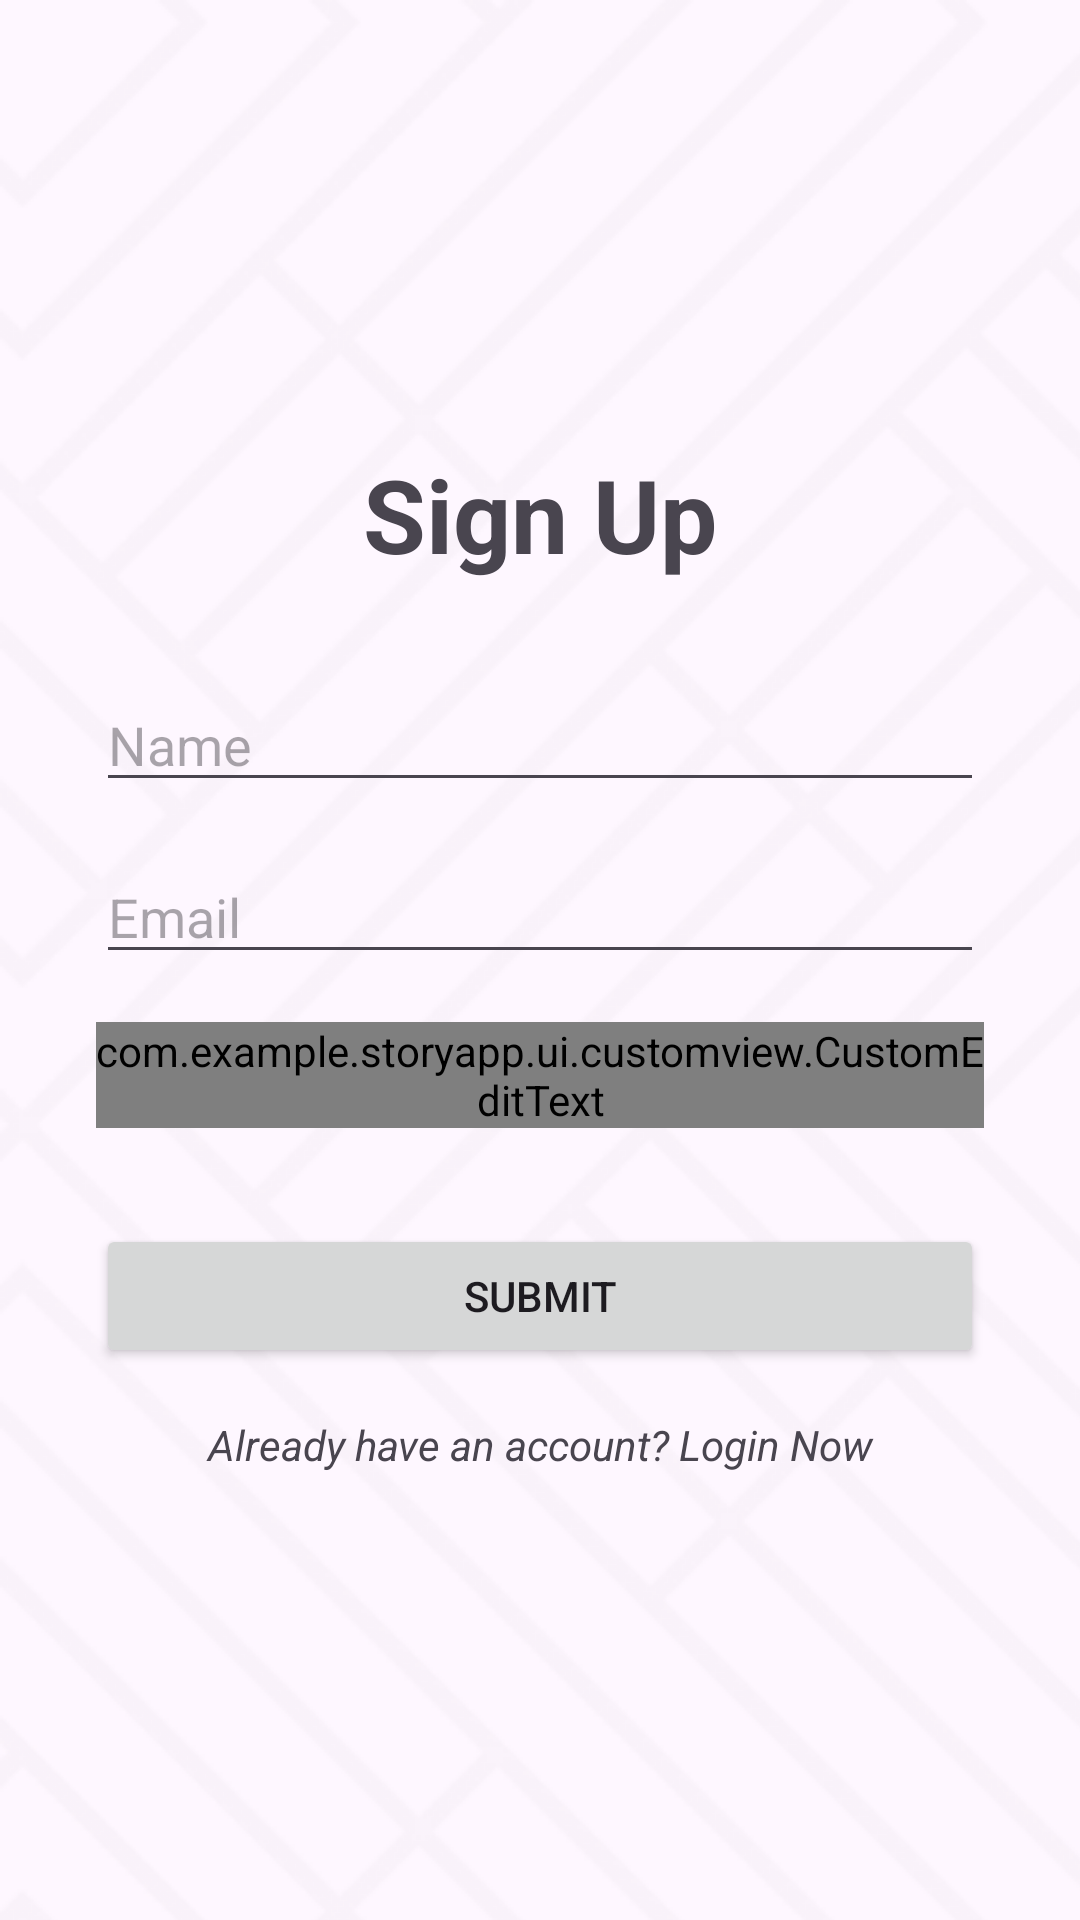

The Android layout XML behind this screen, and the referenced resources:
<!-- AndroidManifest.xml: application theme Theme.Storyapp -->
<!-- res/layout/fragment_sign_up.xml -->
<?xml version="1.0" encoding="utf-8"?>
<layout xmlns:android="http://schemas.android.com/apk/res/android"
    xmlns:app="http://schemas.android.com/apk/res-auto"
    xmlns:tools="http://schemas.android.com/tools">

    <androidx.constraintlayout.widget.ConstraintLayout
        android:layout_width="match_parent"
        android:layout_height="match_parent"
        android:background="@drawable/my_background"
        tools:context=".ui.authentication.register.SignUpFragment">

        <TextView
            android:id="@+id/textView2"
            android:layout_width="0dp"
            android:layout_height="wrap_content"
            android:layout_marginHorizontal="32dp"
            android:text="Sign Up"
            android:textAlignment="center"
            android:textSize="34sp"
            android:textStyle="bold"
            app:layout_constraintBottom_toBottomOf="parent"
            app:layout_constraintEnd_toEndOf="parent"
            app:layout_constraintStart_toStartOf="parent"
            app:layout_constraintTop_toTopOf="parent"
            app:layout_constraintVertical_bias="0.25" />

        <Button
            android:id="@+id/bt_sign_up"
            android:layout_width="0dp"
            android:layout_height="wrap_content"
            android:layout_marginHorizontal="32dp"
            android:layout_marginTop="32dp"
            android:text="Submit"
            app:layout_constraintEnd_toEndOf="parent"
            app:layout_constraintStart_toStartOf="parent"
            app:layout_constraintTop_toBottomOf="@+id/ed_register_password" />

        <EditText
            android:id="@+id/ed_register_name"
            android:layout_width="match_parent"
            android:layout_height="wrap_content"
            android:layout_marginHorizontal="32dp"
            android:layout_marginTop="32dp"
            android:hint="Name"
            android:inputType="text"
            app:layout_constraintEnd_toEndOf="parent"
            app:layout_constraintStart_toStartOf="parent"
            app:layout_constraintTop_toBottomOf="@+id/textView2" />

        <EditText
            android:id="@+id/ed_register_email"
            android:layout_width="0dp"
            android:layout_height="wrap_content"
            android:layout_marginHorizontal="32dp"
            android:layout_marginTop="16dp"
            android:hint="Email"
            android:inputType="textEmailAddress"
            app:layout_constraintEnd_toEndOf="parent"
            app:layout_constraintStart_toStartOf="parent"
            app:layout_constraintTop_toBottomOf="@+id/ed_register_name" />

        <com.example.storyapp.ui.customview.CustomEditText
            android:id="@+id/ed_register_password"
            android:layout_width="0dp"
            android:layout_height="wrap_content"
            android:layout_marginHorizontal="32dp"
            android:layout_marginTop="16dp"
            android:hint="Password"
            android:inputType="textPassword"
            app:layout_constraintEnd_toEndOf="parent"
            app:layout_constraintStart_toStartOf="parent"
            app:layout_constraintTop_toBottomOf="@+id/ed_register_email" />

        <TextView
            android:id="@+id/tv_signup_have_account"
            android:layout_width="0dp"
            android:layout_height="wrap_content"
            android:layout_marginHorizontal="32dp"
            android:layout_marginTop="16dp"
            android:text="Already have an account? Login Now"
            android:textAlignment="center"
            android:textStyle="italic"
            app:layout_constraintEnd_toEndOf="parent"
            app:layout_constraintStart_toStartOf="parent"
            app:layout_constraintTop_toBottomOf="@+id/bt_sign_up" />

        <ProgressBar
            android:id="@+id/pb_create_signup"
            style="?android:attr/progressBarStyle"
            android:layout_width="wrap_content"
            android:layout_height="wrap_content"
            android:visibility="invisible"
            app:layout_constraintBottom_toBottomOf="parent"
            app:layout_constraintEnd_toEndOf="parent"
            app:layout_constraintStart_toStartOf="parent"
            app:layout_constraintTop_toTopOf="parent"
            tools:visibility="visible" />

    </androidx.constraintlayout.widget.ConstraintLayout>
</layout>
<!-- resources referenced by this layout -->
<resources>
  <!-- drawable my_background (drawable) -->
  <?xml version="1.0" encoding="utf-8"?>
  <bitmap xmlns:android="http://schemas.android.com/apk/res/android"
      android:gravity="fill"
      android:src="@drawable/background"
      android:tileMode="repeat" />
  <style name="Theme.Storyapp" parent="Base.Theme.Storyapp" />
  <!-- drawable background: png bitmap (drawable, 364809 bytes) -->
  <style name="Base.Theme.Storyapp" parent="Theme.Material3.Light">
          
          
      </style>
</resources>
